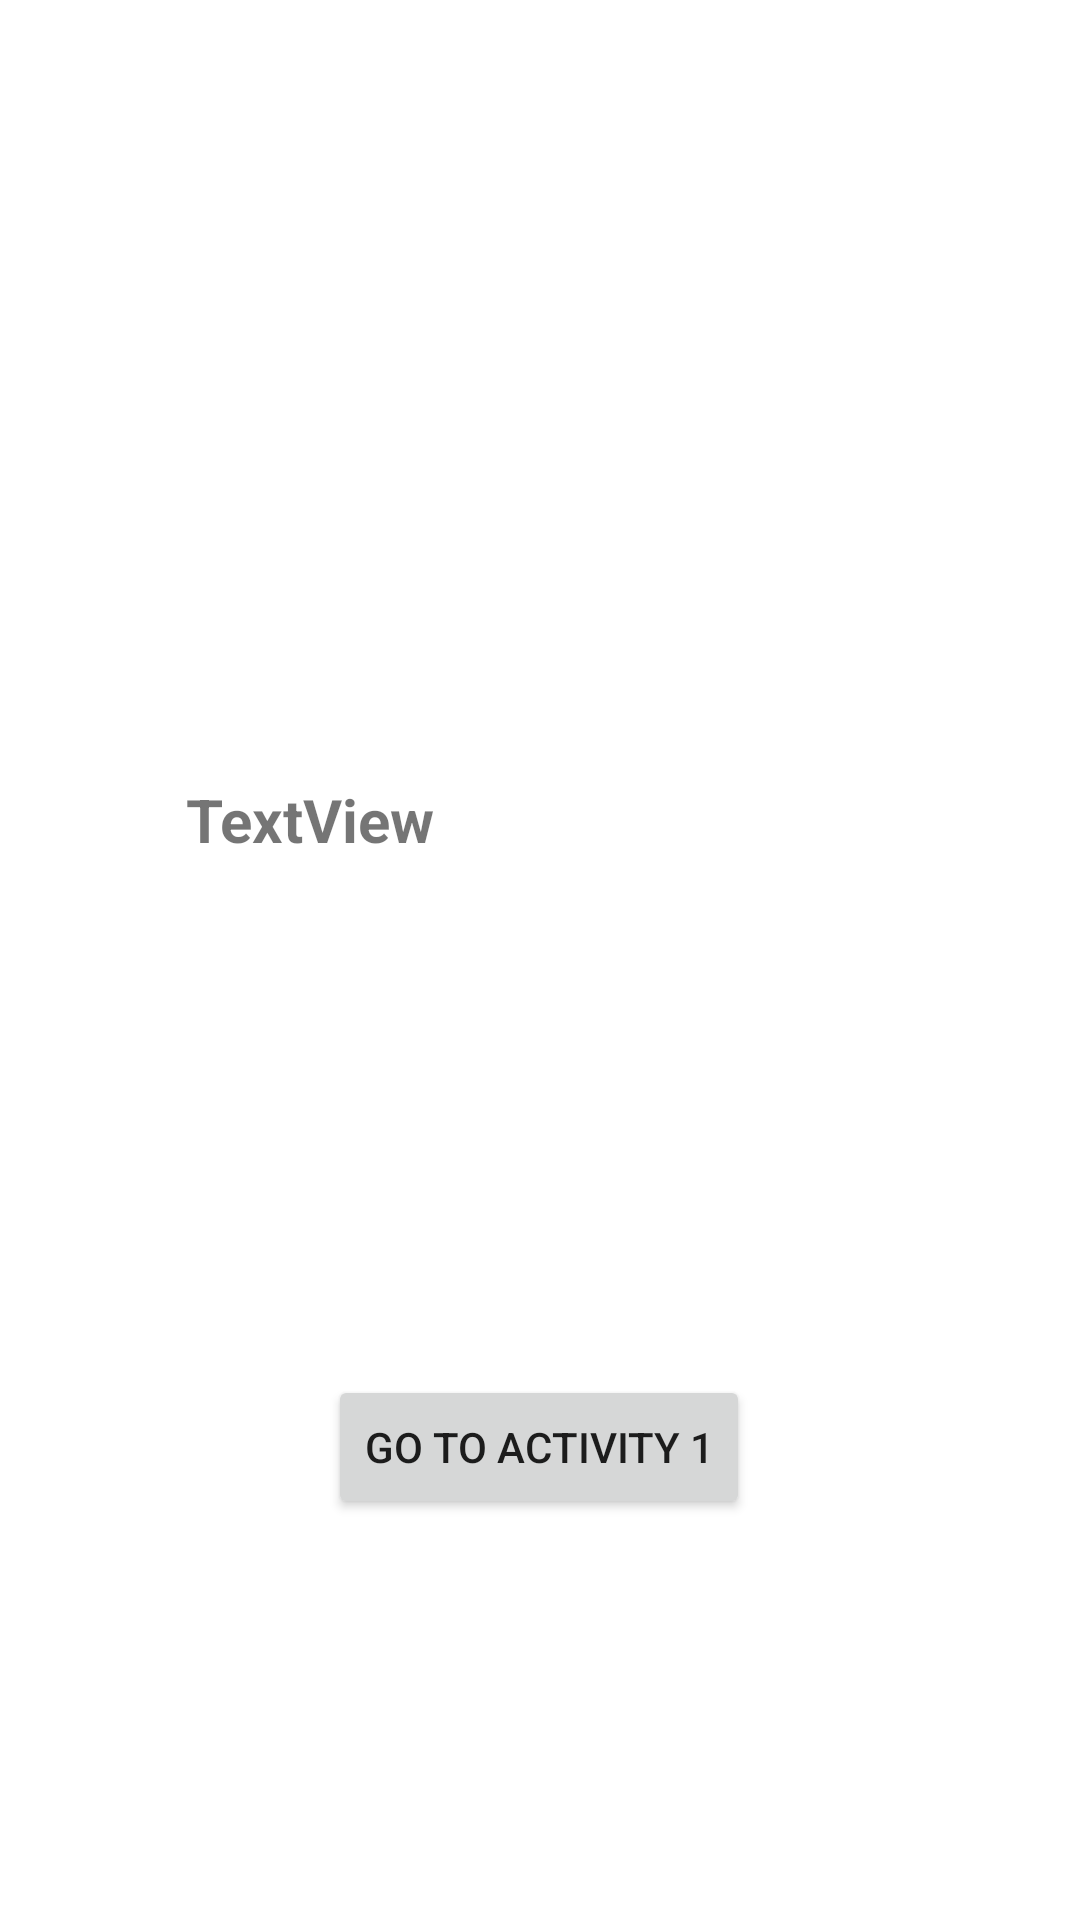

Here is an Android app screen rendered from its layout file. Give the layout XML and the strings, colors and styles it references.
<!-- AndroidManifest.xml: application theme Theme.Laborator_tema3 -->
<!-- res/layout/activity_2.xml -->
<?xml version="1.0" encoding="utf-8"?>
<androidx.constraintlayout.widget.ConstraintLayout xmlns:android="http://schemas.android.com/apk/res/android"
    xmlns:app="http://schemas.android.com/apk/res-auto"
    xmlns:tools="http://schemas.android.com/tools"
    android:layout_width="match_parent"
    android:layout_height="match_parent"
    tools:context=".Activity2">

    <Button
        android:id="@+id/button"
        android:layout_width="wrap_content"
        android:layout_height="wrap_content"
        android:onClick="onClickAct"
        android:text="Go to activity 1"
        app:layout_constraintBottom_toBottomOf="parent"
        app:layout_constraintEnd_toEndOf="parent"
        app:layout_constraintHorizontal_bias="0.498"
        app:layout_constraintStart_toStartOf="parent"
        app:layout_constraintTop_toTopOf="parent"
        app:layout_constraintVertical_bias="0.774" />

    <TextView
        android:id="@+id/textView"
        android:layout_width="236dp"
        android:layout_height="121dp"
        android:autoText="false"
        android:text="TextView"
        android:textSize="20sp"
        android:textStyle="bold"
        app:layout_constraintBottom_toBottomOf="parent"
        app:layout_constraintEnd_toEndOf="parent"
        app:layout_constraintStart_toStartOf="parent"
        app:layout_constraintTop_toTopOf="parent" />
</androidx.constraintlayout.widget.ConstraintLayout>
<!-- resources referenced by this layout -->
<resources>
  <style name="Theme.Laborator_tema3" parent="Theme.MaterialComponents.DayNight.DarkActionBar">
          
          <item name="colorPrimary">@color/purple_500</item>
          <item name="colorPrimaryVariant">@color/purple_700</item>
          <item name="colorOnPrimary">@color/white</item>
          
          <item name="colorSecondary">@color/teal_200</item>
          <item name="colorSecondaryVariant">@color/teal_700</item>
          <item name="colorOnSecondary">@color/black</item>
          
          <item name="android:statusBarColor">?attr/colorPrimaryVariant</item>
          
      </style>
  <!-- not gathered from this repository: default colours our renderer supplied (Android Studio template values) -->
  <color name="purple_500">#FF6200EE</color>
  <color name="purple_700">#FF3700B3</color>
  <color name="teal_200">#FF03DAC5</color>
  <color name="teal_700">#FF018786</color>
  <color name="black">#FF000000</color>
  <color name="white">#FFFFFFFF</color>
</resources>
